Labelled photos from "datasetpreprocesado", an image-classification folder in oscar1485/Clasificacion_Alada. The possible labels are: cathartes AURA, coereba flaveola, coragyps atratus, crotophaga sulcirostris, cyanocorax YNCAS, snowy egret, FALCO peregrinus, FALCO sparverius, hirundo rustica, pandion haliaetus, pilherodius pileatus, pitangus sulphuratus, pyrrhomyias cinnamomeus, rynchops NIGER, setophaga FUSCA, synallaxis azarae, tyrannus melancholicus.

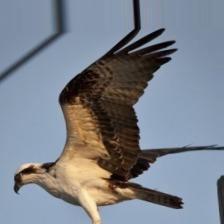
Label: pandion haliaetus

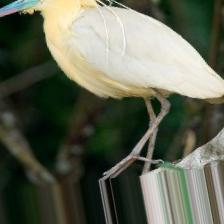
Label: pilherodius pileatus

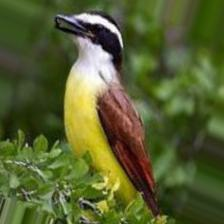
Label: pitangus sulphuratus

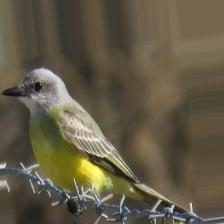
Label: tyrannus melancholicus

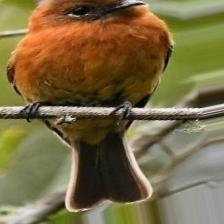
Label: pyrrhomyias cinnamomeus

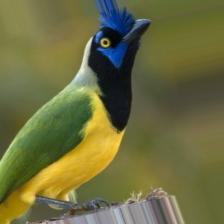
Label: cyanocorax YNCAS
